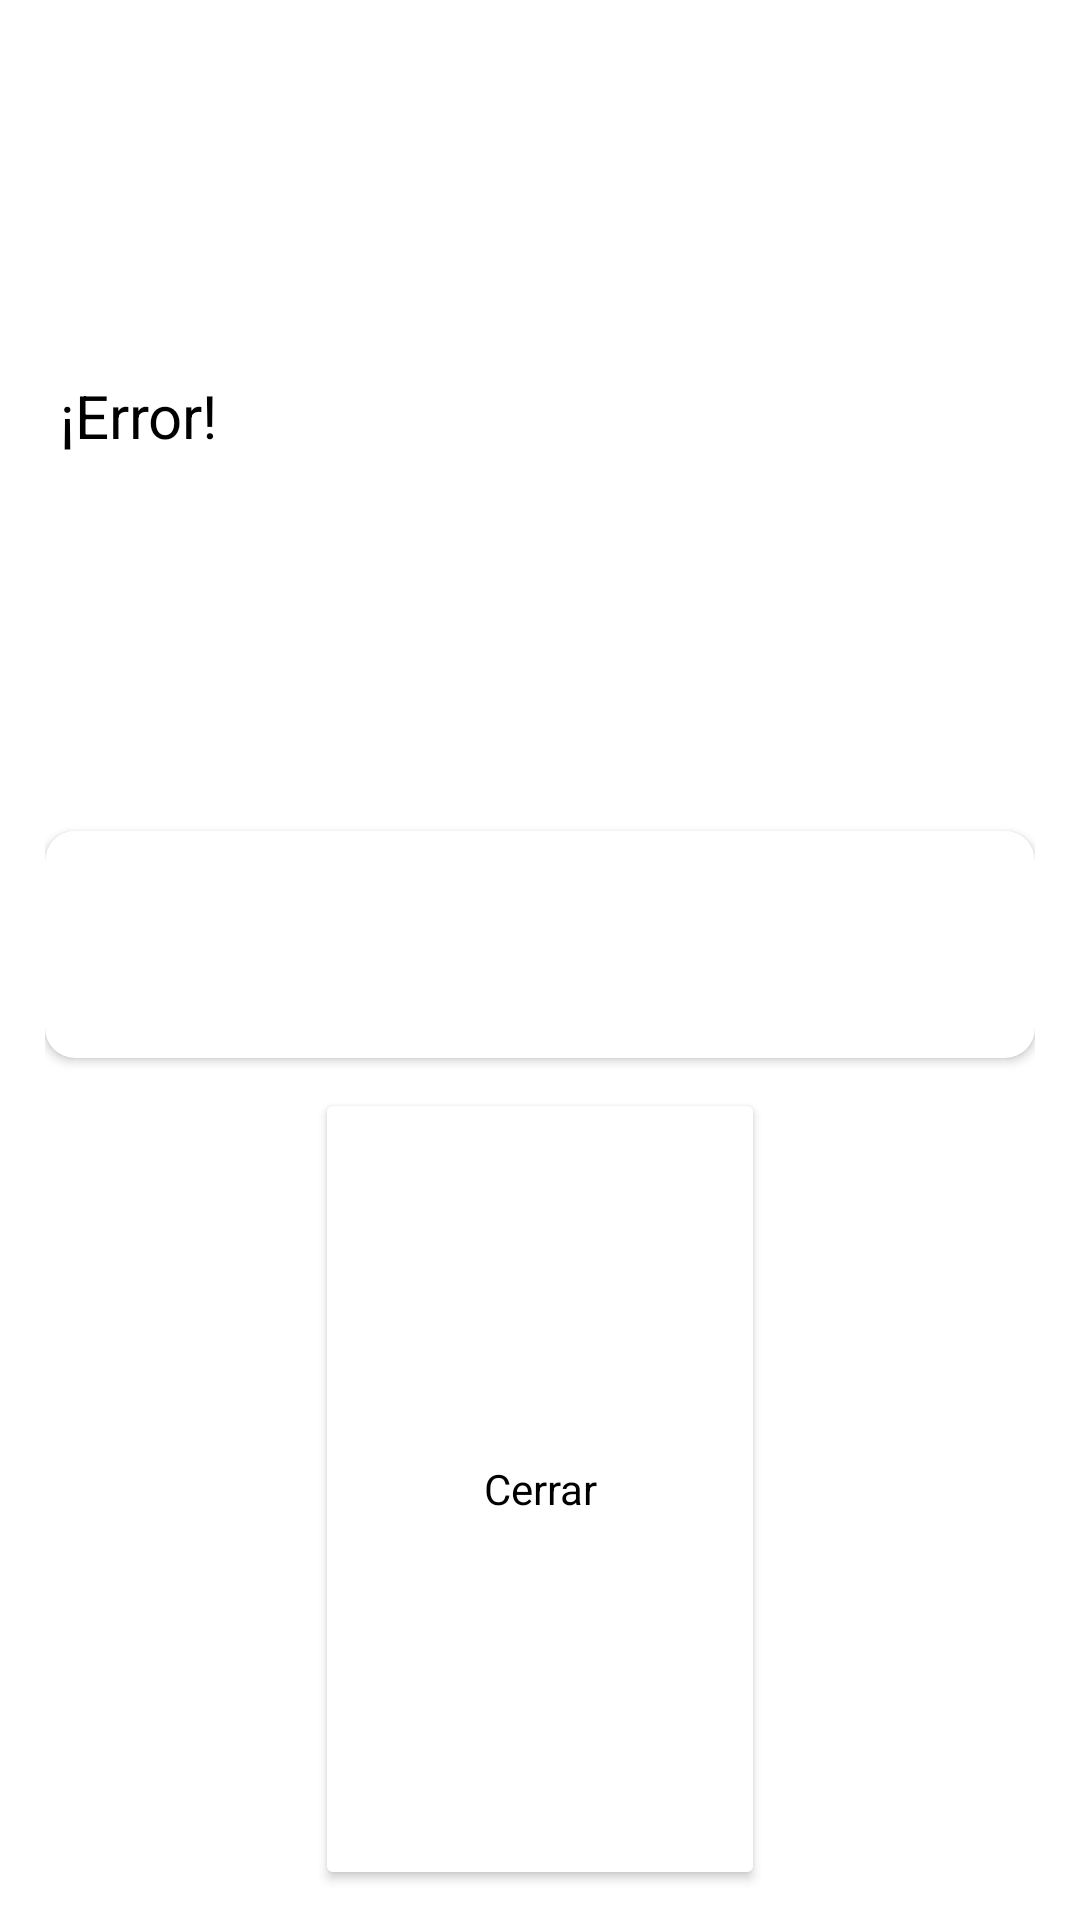

The Android layout XML behind this screen, and the referenced resources:
<!-- AndroidManifest.xml: application theme Theme.Diagrama -->
<!-- res/layout/error.xml -->
<?xml version="1.0" encoding="utf-8"?>
<LinearLayout xmlns:android="http://schemas.android.com/apk/res/android"
    android:layout_width="match_parent"
    android:layout_height="wrap_content"
    xmlns:app="http://schemas.android.com/apk/res-auto"
    android:orientation="vertical"
    android:background="@drawable/bordes_curvos"
    android:backgroundTint="#D54545"
    android:paddingHorizontal="15dp"
    android:gravity="center">
    <TextView
        android:layout_marginVertical="10dp"
        android:layout_weight="4"
        android:layout_width="match_parent"
        android:layout_height="50dp"
        android:text="¡Error!"
        android:gravity="center_vertical"
        android:paddingHorizontal="5dp"
        android:textSize="20dp"
        android:textColor="@color/black"/>
    <androidx.cardview.widget.CardView
        android:layout_weight="1"
        android:layout_width="match_parent"
        android:layout_height="wrap_content"
        app:cardCornerRadius="10dp">
       <TextView
           android:paddingTop="5dp"
           android:paddingHorizontal="10dp"
           android:id="@+id/Error"
           android:layout_width="match_parent"
           android:textColor="@color/black"
           android:layout_height="wrap_content"/>
    </androidx.cardview.widget.CardView>

    <LinearLayout
        android:layout_weight="4"
        android:layout_width="match_parent"
        android:layout_height="80dp"
        android:orientation="horizontal"
        android:layout_marginHorizontal="80dp">
        <Button
            android:layout_marginHorizontal="10dp"
            android:layout_marginVertical="10dp"
            android:layout_width="match_parent"
            android:layout_height="match_parent"
            android:backgroundTint="#FFFF"
            android:textColor="@color/black"
            android:textAllCaps="false"
            android:fontFamily="sans-serif"
            android:id="@+id/ok"
            android:text="Cerrar"/>
    </LinearLayout>


</LinearLayout>
<!-- resources referenced by this layout -->
<resources>
  <color name="black">#FF000000</color>
  <style name="Theme.Diagrama" parent="Theme.MaterialComponents.DayNight.NoActionBar">
          
          <item name="colorPrimary">@color/purple_500</item>
          <item name="colorPrimaryVariant">@color/purple_700</item>
          <item name="colorOnPrimary">@color/white</item>
          
          <item name="colorSecondary">@color/teal_200</item>
          <item name="colorSecondaryVariant">@color/teal_700</item>
          <item name="colorOnSecondary">@color/black</item>
          
          <item name="android:statusBarColor" tools:targetApi="l">?attr/colorPrimaryVariant</item>
          
      </style>
  <color name="purple_500">#FF6200EE</color>
  <color name="purple_700">#FF3700B3</color>
  <color name="white">#FFFFFFFF</color>
  <color name="teal_200">#FF03DAC5</color>
  <color name="teal_700">#FF018786</color>
</resources>
